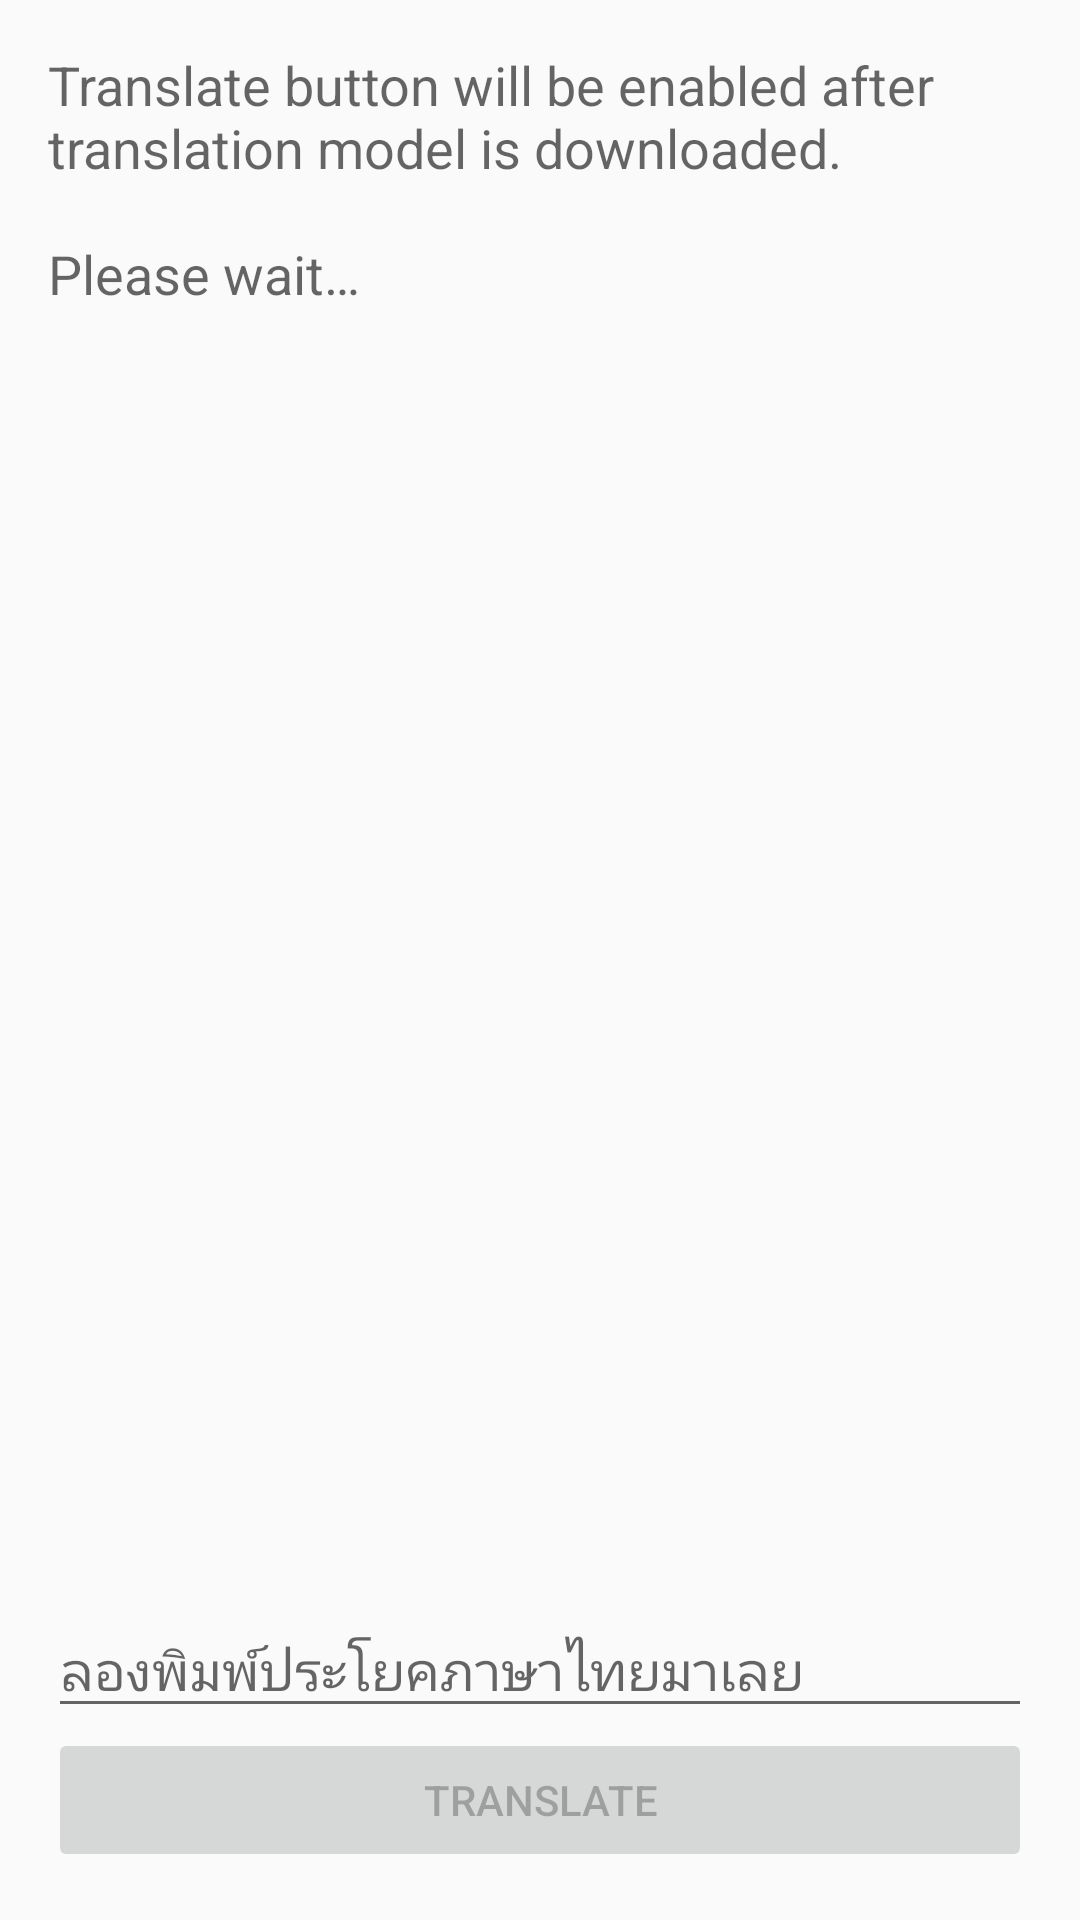

Android layout source for this screen:
<!-- AndroidManifest.xml: application theme AppTheme -->
<!-- res/layout/activity_translate.xml -->
<?xml version="1.0" encoding="utf-8"?>
<RelativeLayout xmlns:android="http://schemas.android.com/apk/res/android"
	xmlns:tools="http://schemas.android.com/tools"
	android:layout_width="match_parent"
	android:layout_height="match_parent"
	android:padding="@dimen/margin_default"
	tools:context=".SmartReplyActivity">

	<TextView
		android:id="@+id/txt"
		style="@style/TextAppearance.AppCompat.Medium"
		android:layout_width="match_parent"
		android:layout_height="wrap_content"
		android:layout_alignParentTop="true"
		android:text="@string/translate_loading"/>

	<EditText
		android:id="@+id/edt"
		android:layout_width="match_parent"
		android:layout_height="wrap_content"
		android:layout_above="@+id/btn"
		android:maxLines="1"
		android:inputType="text"
		android:hint="@string/translate_edt"
		android:importantForAutofill="no" />

	<Button
		android:id="@+id/btn"
		android:layout_alignParentBottom="true"
		android:layout_width="match_parent"
		android:layout_height="wrap_content"
		android:enabled="false"
		android:text="@string/translate_btn"/>

</RelativeLayout>
<!-- resources referenced by this layout -->
<resources>
  <dimen name="margin_default">16dp</dimen>
  <string name="translate_btn">Translate</string>
  <string name="translate_edt">ลองพิมพ์ประโยคภาษาไทยมาเลย</string>
  <string name="translate_loading">Translate button will be enabled after translation model is downloaded.\n\nPlease wait…</string>
  <style name="AppTheme" parent="Theme.AppCompat.Light.DarkActionBar">
  		<item name="colorPrimary">@color/colorPrimary</item>
  		<item name="colorPrimaryDark">@color/colorPrimaryDark</item>
  		<item name="colorAccent">@color/colorAccent</item>
  	</style>
  <color name="colorPrimary">#039be5</color>
  <color name="colorPrimaryDark">#0288d1</color>
  <color name="colorAccent">#fb8c00</color>
</resources>
